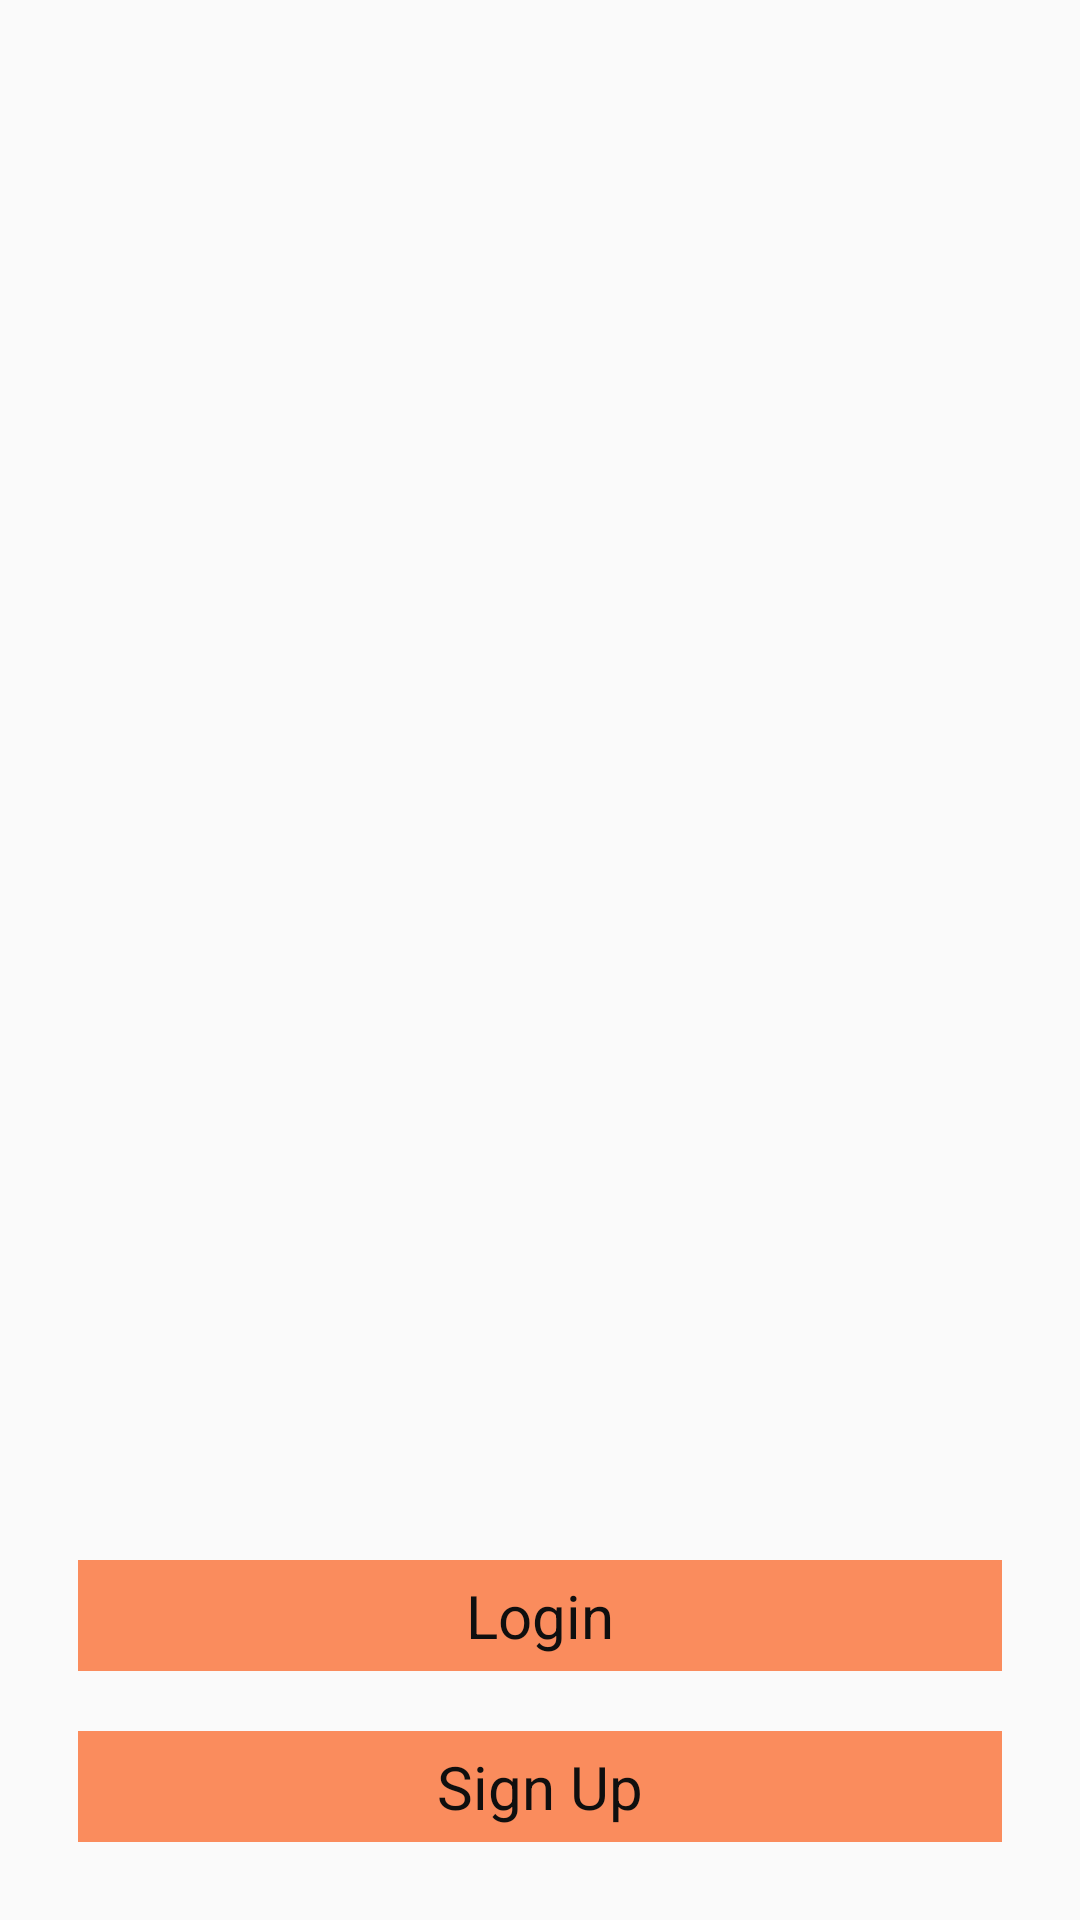

Reconstruct the res/layout file that produces this screen, plus the resources it refers to.
<!-- AndroidManifest.xml: application theme AppTheme -->
<!-- res/layout/header.xml -->
<?xml version="1.0" encoding="utf-8"?>
<LinearLayout
    xmlns:android="http://schemas.android.com/apk/res/android"
     android:layout_width="match_parent"
    android:layout_height="192dp"
    android:background="@drawable/food2"
    android:padding="16dp"
    android:theme="@style/AlertDialog.AppCompat.Light"
    android:orientation="vertical"
    android:gravity="bottom"

    >
    <TextView
        android:layout_width="match_parent"
        android:layout_height="wrap_content"
        android:text="Login"
        android:layout_margin="10dp"
        android:gravity="center"
        android:textColor="@color/black"
        android:textSize="20sp"
        android:padding="5dp"
        android:background="#a0fb4c01"
        />
    <TextView
    android:layout_width="match_parent"
    android:layout_height="wrap_content"
    android:text="Sign Up"
        android:layout_margin="10dp"
        android:textColor="@color/black"
        android:textSize="20sp"
        android:padding="5dp"
        android:background="#a0fb4c01"

        android:gravity="center"
    android:textAppearance="@style/AlertDialog.AppCompat.Light"/>
</LinearLayout>
<!-- resources referenced by this layout -->
<resources>
  <color name="black">#0f0f0f</color>
  <style name="AppTheme" parent="Theme.AppCompat.Light.DarkActionBar">
          
          <item name="colorPrimary">@color/colorPrimary</item>
          <item name="colorPrimaryDark">@color/colorPrimaryDark</item>
          <item name="colorAccent">@color/colorAccent</item>
      </style>
  <color name="colorPrimary">#3F51B5</color>
  <color name="colorPrimaryDark">#303F9F</color>
  <color name="colorAccent">#FF4081</color>
</resources>
